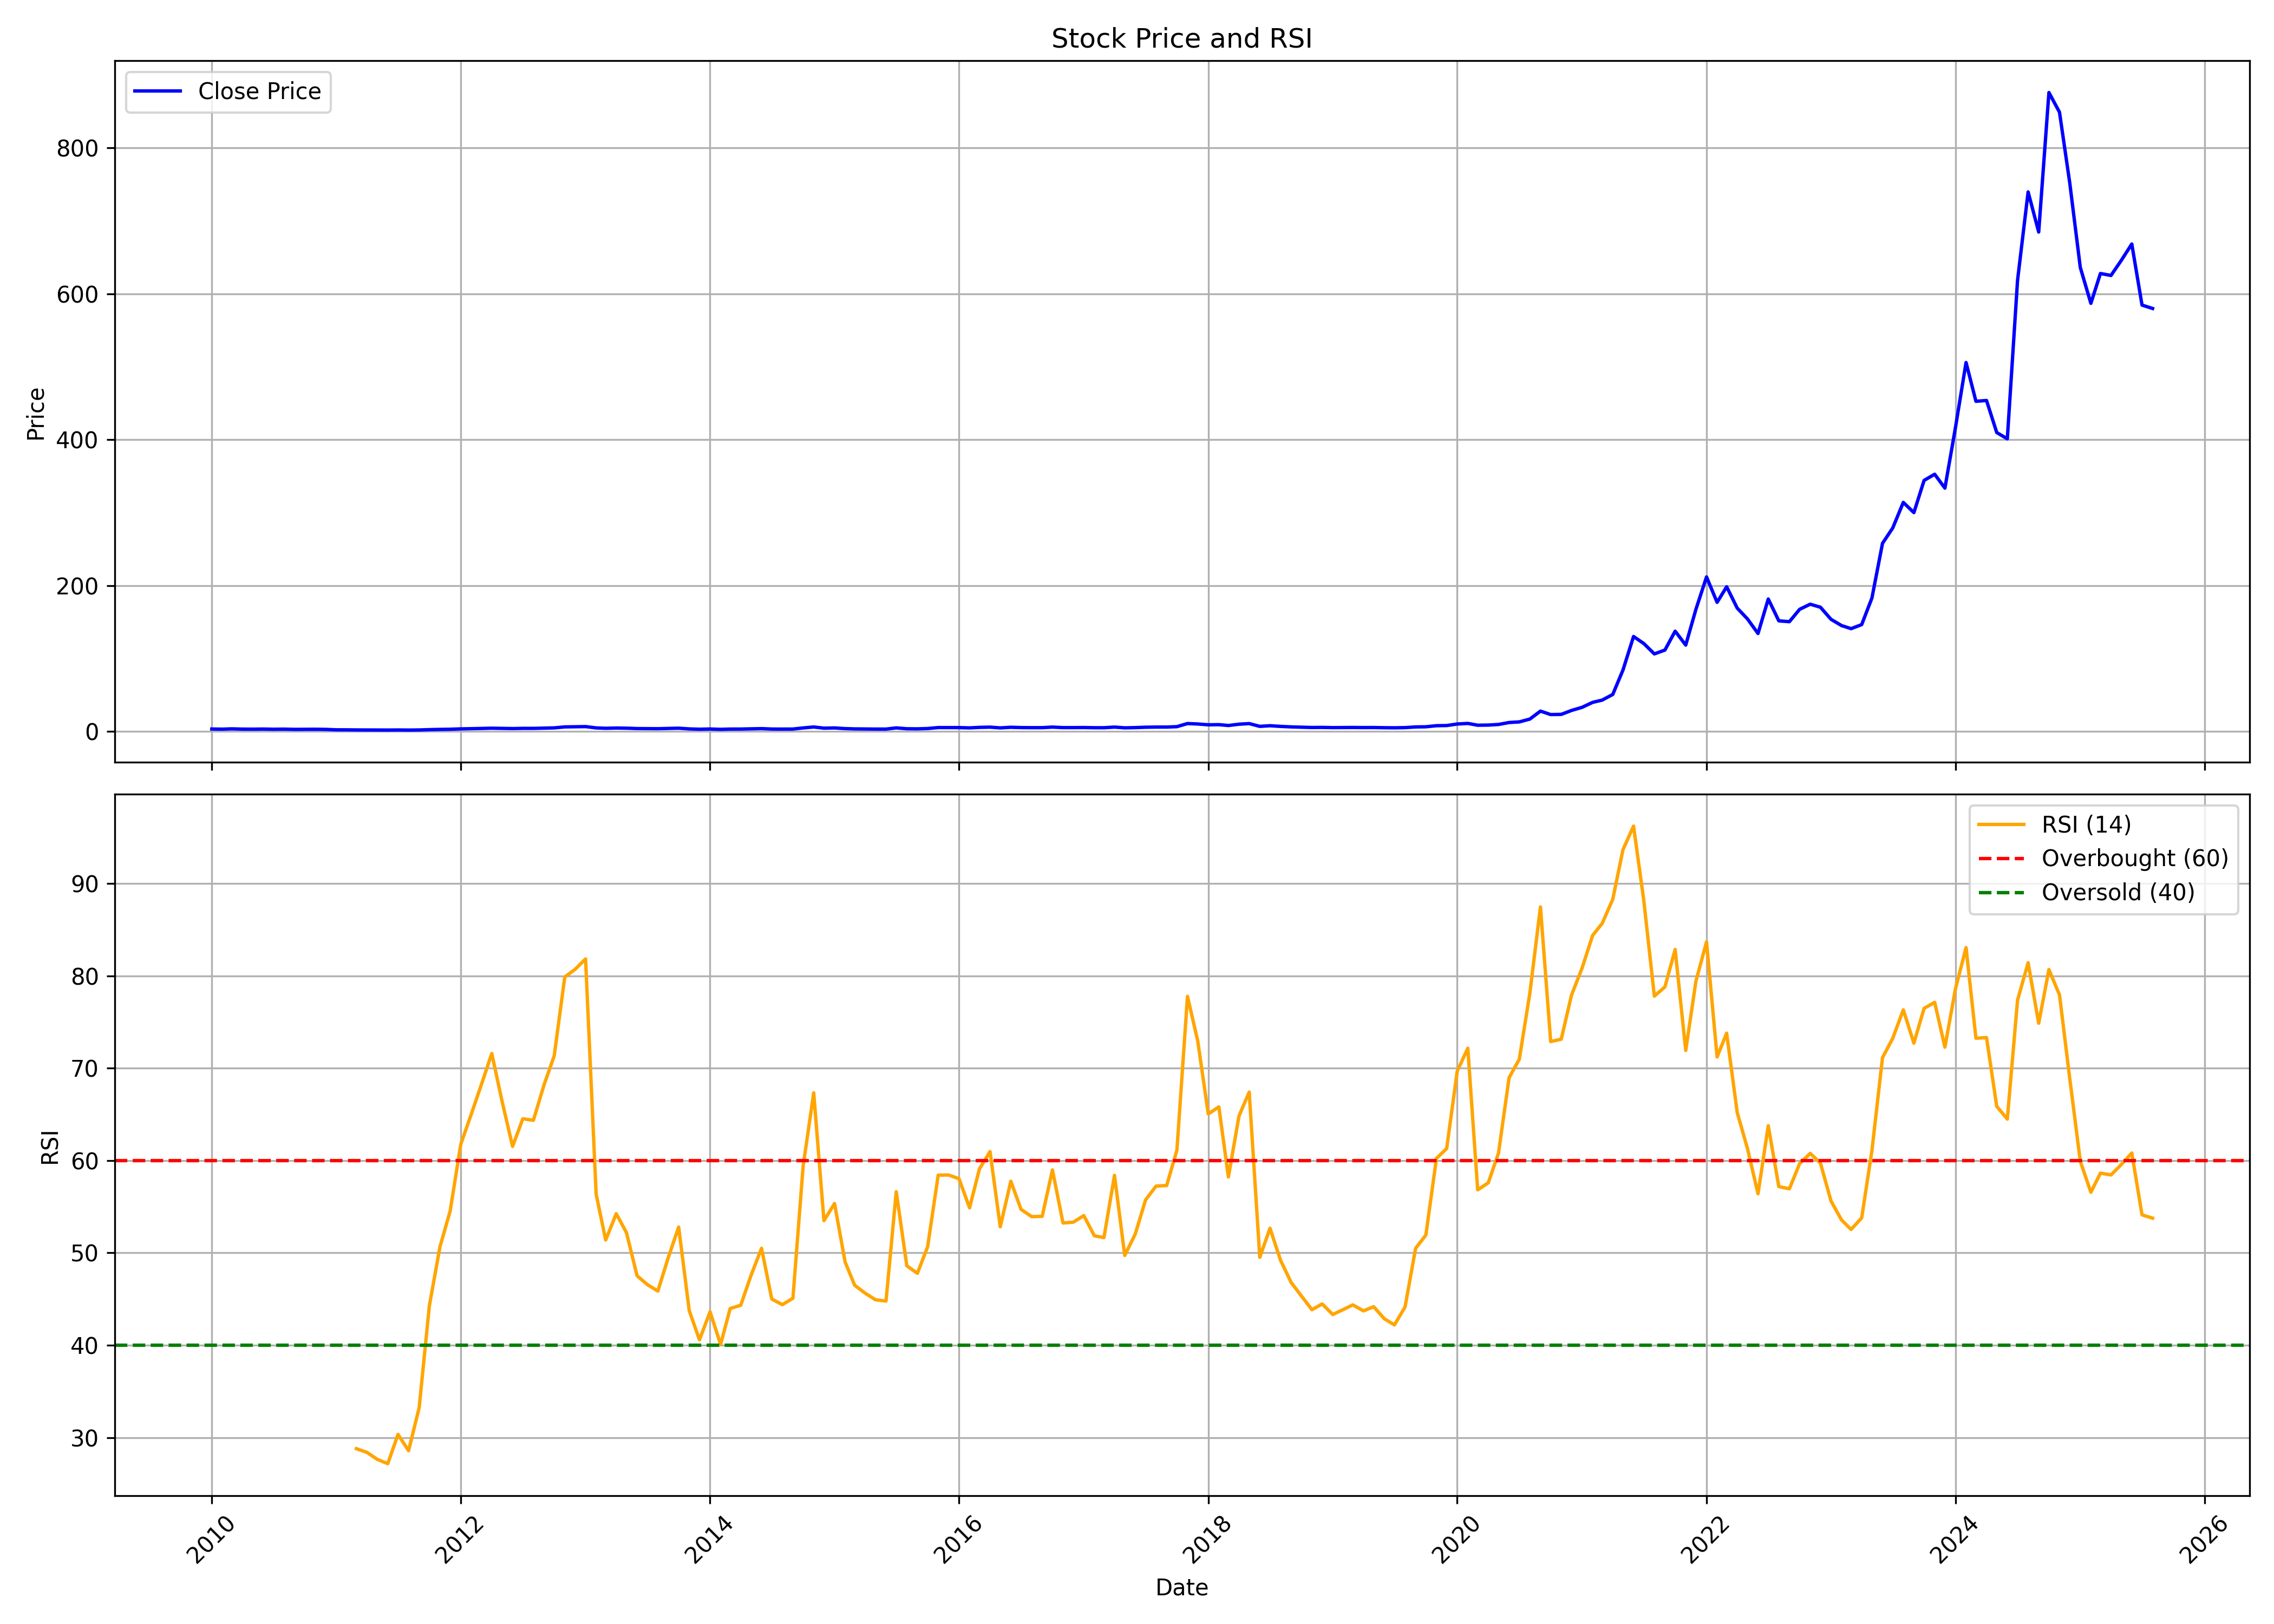

The data file committed next to this chart (first rows):
, date, symbol, open, high, low, close, volume, rsi
0, 2010-01-01, TIPSMUSIC, 3.473, 4.346, 3.114, 3.338, 26013452, 
1, 2010-02-01, TIPSMUSIC, 3.38, 3.511, 2.966, 3.163, 8765150, 
2, 2010-03-01, TIPSMUSIC, 3.163, 4.18, 3.163, 3.566, 38663715, 
3, 2010-04-01, TIPSMUSIC, 3.587, 3.966, 3.111, 3.204, 7556590, 
4, 2010-05-01, TIPSMUSIC, 3.138, 3.304, 2.525, 3.149, 7477853, 
5, 2010-06-01, TIPSMUSIC, 3.187, 3.497, 3.004, 3.29, 4895859, 
6, 2010-07-01, TIPSMUSIC, 3.29, 3.401, 2.918, 3.042, 3256495, 
7, 2010-08-01, TIPSMUSIC, 3.136, 3.459, 2.969, 3.189, 27140098, 
8, 2010-09-01, TIPSMUSIC, 3.267, 3.296, 2.841, 2.863, 3860083, 
9, 2010-10-01, TIPSMUSIC, 2.841, 3.09, 2.681, 2.909, 4725986, 
10, 2010-11-01, TIPSMUSIC, 2.884, 4.07, 2.77, 3.026, 16175475, 
11, 2010-12-01, TIPSMUSIC, 3.019, 3.214, 2.422, 2.841, 3104567, 
12, 2011-01-01, TIPSMUSIC, 2.841, 3.189, 2.12, 2.255, 10887913, 
13, 2011-02-01, TIPSMUSIC, 2.238, 2.468, 1.996, 2.209, 1190265, 
14, 2011-03-01, TIPSMUSIC, 2.184, 2.504, 1.989, 2.078, 9292974, 28.79
15, 2011-04-01, TIPSMUSIC, 2.092, 2.372, 2.014, 2.039, 8645121, 28.39
16, 2011-05-01, TIPSMUSIC, 2.003, 2.106, 1.854, 1.968, 2719498, 27.63
17, 2011-06-01, TIPSMUSIC, 1.953, 2.166, 1.826, 1.925, 4738260, 27.17
18, 2011-07-01, TIPSMUSIC, 1.946, 2.287, 1.921, 2.032, 7417367, 30.34
19, 2011-08-01, TIPSMUSIC, 1.884, 2.155, 1.713, 1.891, 1328732, 28.57
20, 2011-09-01, TIPSMUSIC, 1.891, 2.415, 1.858, 2.047, 3214315, 33.22
21, 2011-10-01, TIPSMUSIC, 2.081, 2.564, 2.021, 2.489, 1593849, 44.29
22, 2011-11-01, TIPSMUSIC, 2.504, 2.879, 2.166, 2.809, 2535847, 50.65
23, 2011-12-01, TIPSMUSIC, 2.972, 3.117, 2.731, 3.032, 2546789, 54.55
24, 2012-01-01, TIPSMUSIC, 2.972, 3.649, 2.905, 3.526, 2677328, 61.76
25, 2012-02-01, TIPSMUSIC, 3.493, 4.38, 3.27, 3.797, 7870059, 65.04
26, 2012-03-01, TIPSMUSIC, 3.76, 4.31, 3.715, 4.087, 2399987, 68.18
27, 2012-04-01, TIPSMUSIC, 4.02, 4.667, 3.95, 4.447, 1757375, 71.6
28, 2012-05-01, TIPSMUSIC, 4.459, 5.179, 4.124, 4.206, 3062765, 66.45
29, 2012-06-01, TIPSMUSIC, 4.161, 4.451, 3.745, 3.957, 1885764, 61.54
30, 2012-07-01, TIPSMUSIC, 3.942, 5.001, 3.938, 4.221, 1604253, 64.53
31, 2012-08-01, TIPSMUSIC, 4.63, 4.711, 4.066, 4.213, 581175, 64.37
32, 2012-09-01, TIPSMUSIC, 4.163, 4.749, 4.031, 4.564, 923733, 68.18
33, 2012-10-01, TIPSMUSIC, 4.58, 5.437, 4.483, 4.9, 1652496, 71.34
34, 2012-11-01, TIPSMUSIC, 4.942, 6.41, 4.8, 6.236, 1588688, 79.89
35, 2012-12-01, TIPSMUSIC, 6.394, 6.869, 5.834, 6.414, 1948276, 80.72
36, 2013-01-01, TIPSMUSIC, 6.56, 6.981, 5.757, 6.665, 2686360, 81.85
37, 2013-02-01, TIPSMUSIC, 6.699, 6.873, 4.753, 4.869, 1128090, 56.36
38, 2013-03-01, TIPSMUSIC, 4.865, 5.638, 4.251, 4.352, 702731, 51.4
39, 2013-04-01, TIPSMUSIC, 4.348, 5.348, 4.174, 4.692, 1087799, 54.25
40, 2013-05-01, TIPSMUSIC, 4.692, 5.016, 4.325, 4.479, 794353, 52.19
41, 2013-06-01, TIPSMUSIC, 4.487, 4.865, 3.861, 3.969, 291981, 47.52
42, 2013-07-01, TIPSMUSIC, 4.093, 4.325, 3.753, 3.861, 86030, 46.57
43, 2013-08-01, TIPSMUSIC, 3.861, 3.861, 3.016, 3.784, 20059, 45.87
44, 2013-09-01, TIPSMUSIC, 3.968, 4.288, 3.879, 4.13, 15021, 49.55
45, 2013-10-01, TIPSMUSIC, 4.13, 4.454, 3.644, 4.454, 45224, 52.8
46, 2013-11-01, TIPSMUSIC, 4.454, 4.454, 3.486, 3.486, 8054, 43.75
47, 2013-12-01, TIPSMUSIC, 3.563, 3.571, 3.077, 3.077, 19053, 40.58
48, 2014-01-01, TIPSMUSIC, 3.077, 3.757, 3.077, 3.361, 325138, 43.63
49, 2014-02-01, TIPSMUSIC, 3.243, 3.434, 2.753, 2.907, 615746, 40.09
50, 2014-03-01, TIPSMUSIC, 3.029, 3.357, 2.636, 3.268, 398119, 43.98
51, 2014-04-01, TIPSMUSIC, 3.174, 3.462, 3.158, 3.3, 272785, 44.33
52, 2014-05-01, TIPSMUSIC, 3.3, 4.341, 3.045, 3.596, 1197527, 47.55
53, 2014-06-01, TIPSMUSIC, 3.644, 4.535, 3.62, 3.879, 1128928, 50.5
54, 2014-07-01, TIPSMUSIC, 3.915, 3.915, 3.029, 3.308, 1229299, 45
55, 2014-08-01, TIPSMUSIC, 3.457, 3.906, 3.029, 3.241, 1157957, 44.39
56, 2014-09-01, TIPSMUSIC, 3.183, 3.944, 3.171, 3.3, 1392667, 45.09
57, 2014-10-01, TIPSMUSIC, 3.262, 5.735, 3.179, 4.82, 8546340, 59.42
58, 2014-11-01, TIPSMUSIC, 4.704, 6.94, 4.363, 6.134, 22987166, 67.34
59, 2014-12-01, TIPSMUSIC, 6.312, 6.524, 4.239, 4.517, 5630811, 53.49
... 128 more rows
